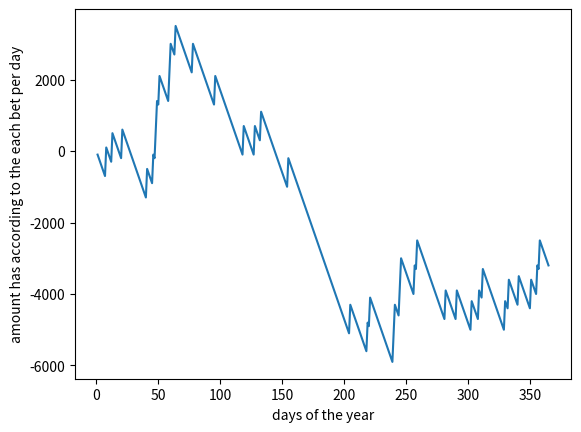

Source code (Python):
import random
import matplotlib.pyplot as plt

account=0
x=[]
y=[]
for i in range(365):
    x.append(i+1)
    bet=random.randint(1,10)
    lucky_draw=random.randint(1,10)
    if bet==lucky_draw:
        account=account+900-100
    else:
        account-=100
    y.append(account)

print("The amount has after the duration: ",account)
plt.plot(x,y)
plt.xlabel("days of the year")
plt.ylabel("amount has according to the each bet per day")
plt.show()
